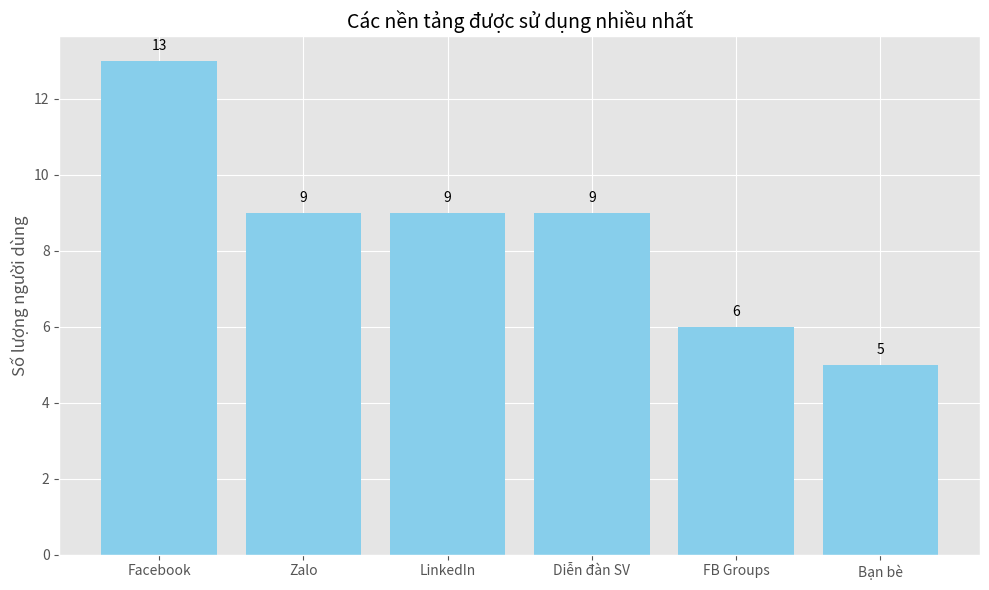

Recreate this plot in Python. (Note: this script raises an exception after producing the figure.)
import matplotlib.pyplot as plt
import os

output_dir = r"C:\Users\Admin\.gemini\antigravity\brain\fc50d784-e8b9-4477-9f93-7ff9409819f0"

# Set up matplotlib for better aesthetics
plt.style.use('ggplot')

# 1. Platforms used
platforms = ['Facebook', 'Zalo', 'LinkedIn', 'Diễn đàn SV', 'FB Groups', 'Bạn bè']
counts_plat = [13, 9, 9, 9, 6, 5]

plt.figure(figsize=(10, 6))
bars = plt.bar(platforms, counts_plat, color='skyblue')
plt.title('Các nền tảng được sử dụng nhiều nhất', fontsize=14)
plt.ylabel('Số lượng người dùng', fontsize=12)
for bar in bars:
    yval = bar.get_height()
    plt.text(bar.get_x() + bar.get_width()/2.0, yval + 0.2, int(yval), ha='center', va='bottom')
plt.tight_layout()
plt.savefig(os.path.join(output_dir, 'platforms.png'))
plt.close()

# 2. Most expected features
features = ['Đánh giá\nuy tín/review', 'Ghép cặp\ntheo kỹ năng', 'Tìm người theo\nthời gian', 'Trạng thái\nonline/offline', 'Chat trong\nhệ thống']
counts_feat = [46, 46, 45, 38, 35]

plt.figure(figsize=(10, 6))
bars = plt.bar(features, counts_feat, color='lightgreen')
plt.title('Các tính năng được mong đợi nhất', fontsize=14)
plt.ylabel('Số lượt bình chọn', fontsize=12)
for bar in bars:
    yval = bar.get_height()
    plt.text(bar.get_x() + bar.get_width()/2.0, yval + 0.5, int(yval), ha='center', va='bottom')
plt.tight_layout()
plt.savefig(os.path.join(output_dir, 'features.png'))
plt.close()

# 3. Experience priority
priorities = ['Phản hồi nhanh', 'Cân bằng tốc độ\nvà chính xác', 'Chính xác']
counts_prio = [29, 26, 15]

plt.figure(figsize=(8, 8))
plt.pie(counts_prio, labels=priorities, autopct='%1.1f%%', startangle=140, colors=['#ff9999','#66b3ff','#99ff99'])
plt.title('Ưu tiên về trải nghiệm người dùng', fontsize=14)
plt.tight_layout()
plt.savefig(os.path.join(output_dir, 'experience.png'))
plt.close()
